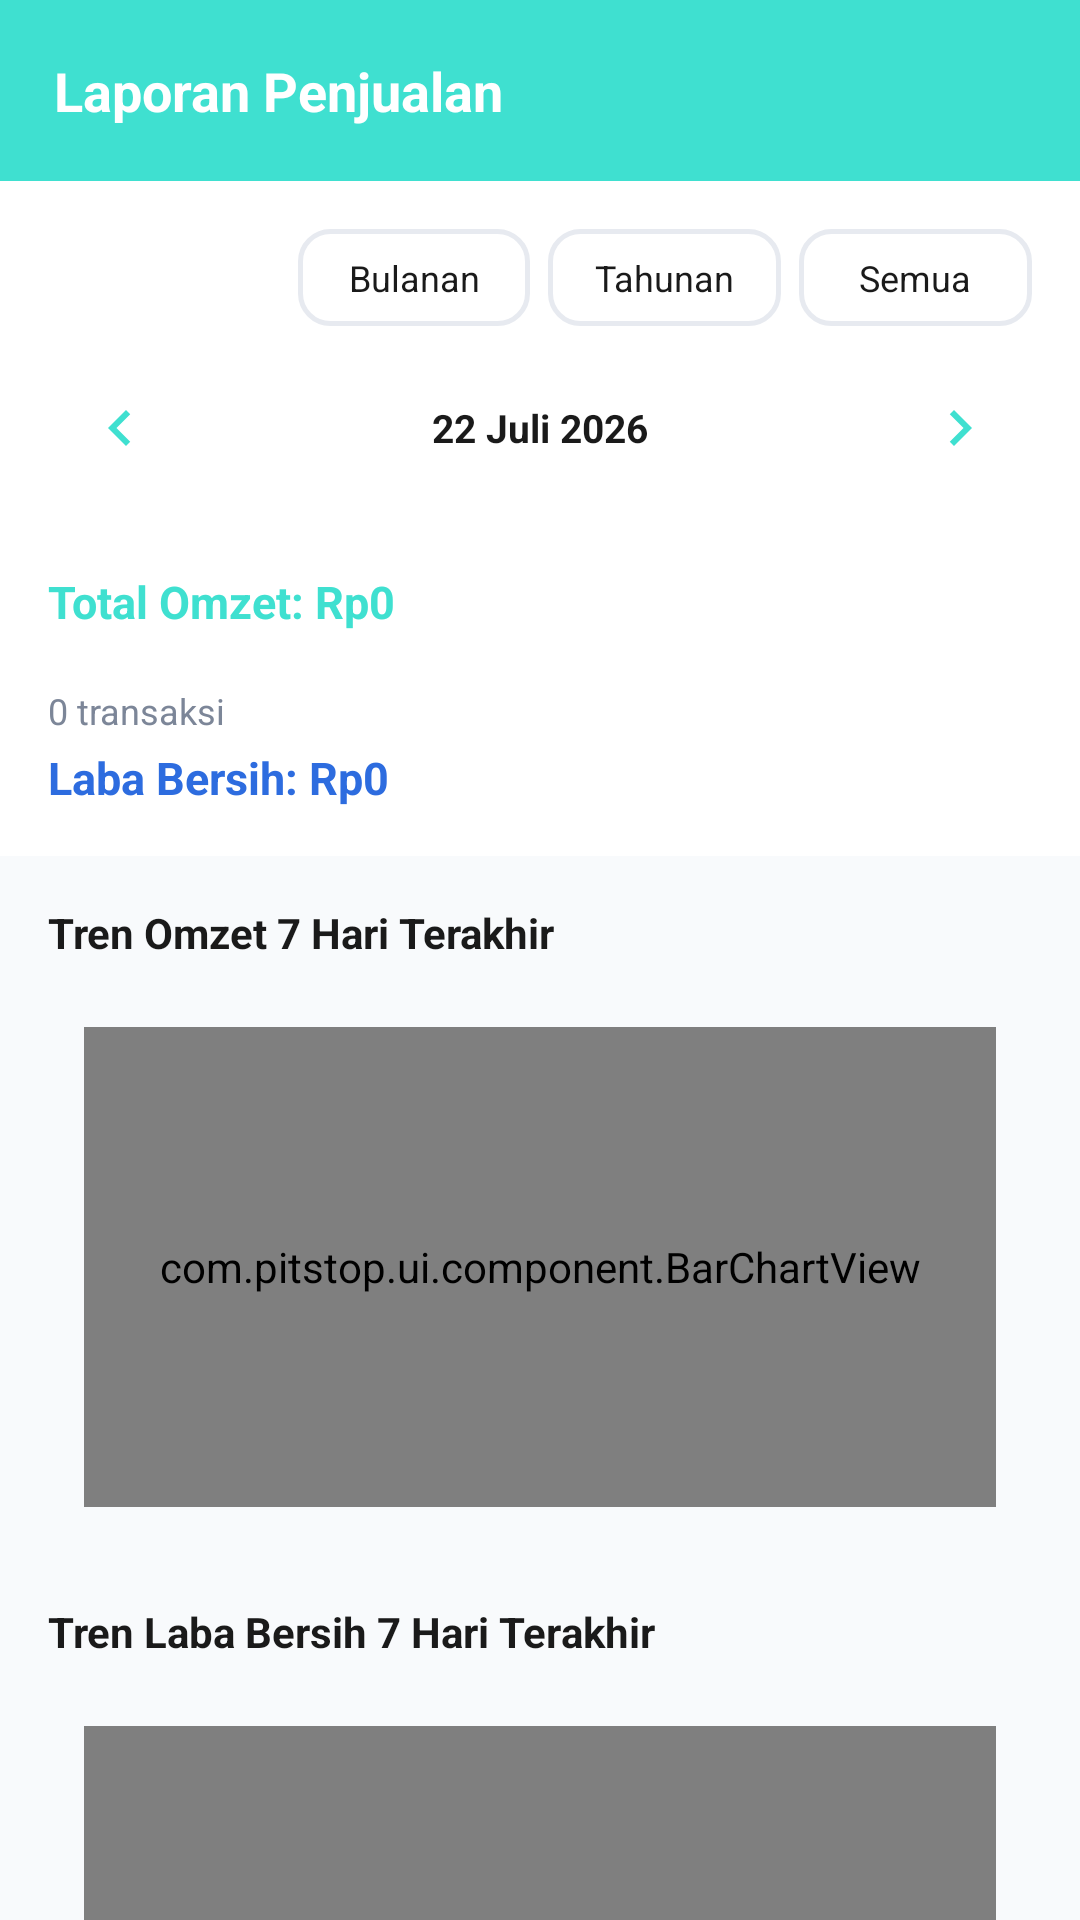

This screen was rendered from an Android layout file. Write that file and the resources it references.
<!-- AndroidManifest.xml: application theme Theme.Pitstop -->
<!-- res/layout/fragment_laporan.xml -->
<?xml version="1.0" encoding="utf-8"?>
<LinearLayout xmlns:android="http://schemas.android.com/apk/res/android"
    android:layout_width="match_parent"
    android:layout_height="match_parent"
    android:background="@color/background"
    android:orientation="vertical">

    <LinearLayout
        android:layout_width="match_parent"
        android:layout_height="wrap_content"
        android:background="@color/primary"
        android:gravity="center_vertical"
        android:orientation="horizontal"
        android:padding="18dp">

        <TextView
            android:layout_width="0dp"
            android:layout_height="wrap_content"
            android:layout_weight="1"
            android:text="@string/laporan_penjualan"
            android:textColor="@color/white"
            android:textSize="18sp"
            android:textStyle="bold" />
    </LinearLayout>

    <LinearLayout
        android:layout_width="match_parent"
        android:layout_height="wrap_content"
        android:background="@color/white"
        android:orientation="vertical"
        android:padding="16dp">

        <LinearLayout
            android:layout_width="match_parent"
            android:layout_height="wrap_content"
            android:layout_marginBottom="10dp"
            android:orientation="horizontal">

            <TextView
                android:id="@+id/btnHarian"
                android:layout_width="0dp"
                android:layout_height="wrap_content"
                android:layout_marginEnd="6dp"
                android:layout_weight="1"
                android:background="@drawable/bg_pill_selected"
                android:gravity="center"
                android:padding="8dp"
                android:text="@string/harian"
                android:textColor="@color/white"
                android:textSize="12sp" />

            <TextView
                android:id="@+id/btnBulanan"
                android:layout_width="0dp"
                android:layout_height="wrap_content"
                android:layout_marginEnd="6dp"
                android:layout_weight="1"
                android:background="@drawable/bg_pill_outline"
                android:gravity="center"
                android:padding="8dp"
                android:text="@string/bulanan"
                android:textColor="@color/black"
                android:textSize="12sp" />

            <TextView
                android:id="@+id/btnTahunan"
                android:layout_width="0dp"
                android:layout_height="wrap_content"
                android:layout_marginEnd="6dp"
                android:layout_weight="1"
                android:background="@drawable/bg_pill_outline"
                android:gravity="center"
                android:padding="8dp"
                android:text="@string/tahunan"
                android:textColor="@color/black"
                android:textSize="12sp" />

            <TextView
                android:id="@+id/btnSemua"
                android:layout_width="0dp"
                android:layout_height="wrap_content"
                android:layout_weight="1"
                android:background="@drawable/bg_pill_outline"
                android:gravity="center"
                android:padding="8dp"
                android:text="@string/semua"
                android:textColor="@color/black"
                android:textSize="12sp" />
        </LinearLayout>

        <LinearLayout
            android:id="@+id/rowNavigasiPeriode"
            android:layout_width="match_parent"
            android:layout_height="wrap_content"
            android:layout_marginBottom="10dp"
            android:background="@drawable/bg_stat_card"
            android:gravity="center_vertical"
            android:orientation="horizontal"
            android:padding="6dp">

            <ImageButton
                android:id="@+id/btnPeriodeSebelumnya"
                android:layout_width="36dp"
                android:layout_height="36dp"
                android:background="@android:color/transparent"
                android:contentDescription="@string/sebelum"
                android:src="@drawable/ic_chevron_left" />

            <TextView
                android:id="@+id/tvLabelPeriode"
                android:layout_width="0dp"
                android:layout_height="wrap_content"
                android:layout_weight="1"
                android:gravity="center"
                android:text="@string/_22_juli_2026"
                android:textColor="@color/black"
                android:textSize="13sp"
                android:textStyle="bold" />

            <ImageButton
                android:id="@+id/btnPeriodeBerikutnya"
                android:layout_width="36dp"
                android:layout_height="36dp"
                android:background="@android:color/transparent"
                android:contentDescription="@string/sesudah"
                android:src="@drawable/ic_chevron_right" />
        </LinearLayout>

        <LinearLayout
            android:layout_width="match_parent"
            android:layout_height="wrap_content"
            android:gravity="center_vertical"
            android:orientation="horizontal">

            <TextView
                android:id="@+id/tvTotalOmzet"
                android:layout_width="0dp"
                android:layout_height="wrap_content"
                android:layout_gravity="center_vertical"
                android:layout_weight="1"
                android:text="@string/total_omzet_rp0"
                android:textColor="@color/primary"
                android:textSize="15sp"
                android:textStyle="bold" />

            <ImageButton
                android:id="@+id/btnUnduhSemuaStruk"
                android:layout_width="40dp"
                android:layout_height="40dp"
                android:layout_marginEnd="8dp"
                android:background="@drawable/bg_button_primary"
                android:contentDescription="@string/unduh_semua_struk_pdf"
                android:padding="9dp"
                android:src="@drawable/ic_download" />

            <Button
                android:id="@+id/btnExport"
                android:layout_width="wrap_content"
                android:layout_height="wrap_content"
                android:background="@drawable/bg_button_accent"
                android:paddingStart="16dp"
                android:paddingEnd="16dp"
                android:text="@string/export_excel"
                android:textAllCaps="false"
                android:textColor="@color/white" />
        </LinearLayout>

        <TextView
            android:id="@+id/tvJumlahTransaksi"
            android:layout_width="match_parent"
            android:layout_height="wrap_content"
            android:layout_marginTop="4dp"
            android:text="@string/_0_transaksi"
            android:textColor="@color/grey"
            android:textSize="12sp" />

        <TextView
            android:id="@+id/tvTotalLaba"
            android:layout_width="match_parent"
            android:layout_height="wrap_content"
            android:layout_marginTop="4dp"
            android:text="@string/laba_bersih_rp0"
            android:textColor="@color/accent"
            android:textSize="15sp"
            android:textStyle="bold" />

    </LinearLayout>

    
    <androidx.core.widget.NestedScrollView
        android:layout_width="match_parent"
        android:layout_height="wrap_content"
        android:background="@color/background">

        <LinearLayout
            android:layout_width="match_parent"
            android:layout_height="wrap_content"
            android:orientation="vertical"
            android:padding="16dp">

            <TextView
                android:id="@+id/tvLabelGrafik"
                android:layout_width="wrap_content"
                android:layout_height="wrap_content"
                android:layout_marginBottom="10dp"
                android:text="@string/tren_omzet_7_hari_terakhir"
                android:textColor="@color/black"
                android:textSize="14sp"
                android:textStyle="bold" />

            <LinearLayout
                android:layout_width="match_parent"
                android:layout_height="wrap_content"
                android:layout_marginBottom="20dp"
                android:background="@drawable/bg_stat_card"
                android:orientation="vertical"
                android:padding="12dp">

                <com.pitstop.ui.component.BarChartView
                    android:id="@+id/chartOmzet"
                    android:layout_width="match_parent"
                    android:layout_height="160dp" />
            </LinearLayout>

            <TextView
                android:id="@+id/tvLabelGrafikLaba"
                android:layout_width="wrap_content"
                android:layout_height="wrap_content"
                android:layout_marginBottom="10dp"
                android:text="@string/tren_laba_bersih_7_hari_terakhir"
                android:textColor="@color/black"
                android:textSize="14sp"
                android:textStyle="bold" />

            <LinearLayout
                android:layout_width="match_parent"
                android:layout_height="wrap_content"
                android:layout_marginBottom="20dp"
                android:background="@drawable/bg_stat_card"
                android:orientation="vertical"
                android:padding="12dp">

                <com.pitstop.ui.component.BarChartView
                    android:id="@+id/chartLaba"
                    android:layout_width="match_parent"
                    android:layout_height="160dp" />
            </LinearLayout>

            <TextView
                android:id="@+id/tvLabelProdukTerlaris"
                android:layout_width="wrap_content"
                android:layout_height="wrap_content"
                android:layout_marginBottom="10dp"
                android:text="@string/produk_terlaris_periode_ini"
                android:textColor="@color/black"
                android:textSize="14sp"
                android:textStyle="bold" />

            <androidx.recyclerview.widget.RecyclerView
                android:id="@+id/rvProdukTerlaris"
                android:layout_width="match_parent"
                android:layout_height="wrap_content"
                android:nestedScrollingEnabled="false" />

            <TextView
                android:id="@+id/tvProdukTerlarisKosong"
                android:layout_width="match_parent"
                android:layout_height="wrap_content"
                android:gravity="center"
                android:padding="12dp"
                android:text="@string/belum_ada_produk_terjual_pada_periode_ini"
                android:textColor="@color/grey"
                android:textSize="12sp"
                android:visibility="gone" />

        </LinearLayout>
    </androidx.core.widget.NestedScrollView>
    

    <View
        android:layout_width="match_parent"
        android:layout_height="1dp"
        android:background="@color/light_grey" />

    <androidx.recyclerview.widget.RecyclerView
        android:id="@+id/rvLaporan"
        android:layout_width="match_parent"
        android:layout_height="0dp"
        android:layout_weight="1"
        android:clipToPadding="false"
        android:padding="12dp" />

    <TextView
        android:id="@+id/tvEmpty"
        android:layout_width="match_parent"
        android:layout_height="wrap_content"
        android:gravity="center"
        android:padding="24dp"
        android:text="@string/belum_ada_transaksi_pada_periode_ini"
        android:textColor="@color/grey"
        android:visibility="gone" />

</LinearLayout>
<!-- resources referenced by this layout -->
<resources>
  <color name="accent">#2D6CDF</color>
  <color name="background">#F8FAFC</color>
  <color name="black">#1A1A1A</color>
  <color name="grey">#7C8698</color>
  <color name="light_grey">#E7EAF0</color>
  <color name="primary">#3fe0d0</color>
  <color name="white">#FFFFFF</color>
  <!-- drawable bg_pill_outline (drawable) -->
  <?xml version="1.0" encoding="utf-8"?>
  <shape xmlns:android="http://schemas.android.com/apk/res/android">
      <solid android:color="@color/white" />
      <corners android:radius="10dp" />
      <stroke android:width="1.5dp" android:color="@color/light_grey" />
  </shape>
  <!-- drawable ic_chevron_left (drawable) -->
  <vector xmlns:android="http://schemas.android.com/apk/res/android"
      android:width="24dp" android:height="24dp" android:viewportWidth="24" android:viewportHeight="24">
      <path android:fillColor="@color/primary" android:pathData="M15.41,7.41L14,6l-6,6 6,6 1.41,-1.41L10.83,12z"/>
  </vector>
  <!-- drawable ic_chevron_right (drawable) -->
  <vector xmlns:android="http://schemas.android.com/apk/res/android"
      android:width="24dp" android:height="24dp" android:viewportWidth="24" android:viewportHeight="24">
      <path android:fillColor="@color/primary" android:pathData="M8.59,16.59L10,18l6,-6 -6,-6 -1.41,1.41L13.17,12z"/>
  </vector>
  <!-- drawable ic_download (drawable) -->
  <vector xmlns:android="http://schemas.android.com/apk/res/android"
      android:width="22dp" android:height="22dp" android:viewportWidth="24" android:viewportHeight="24" android:tint="@color/white">
      <path android:fillColor="@android:color/white" android:pathData="M19,9h-4V3H9v6H5l7,7 7,-7zM5,18v2h14v-2H5z"/>
  </vector>
  <string name="_0_transaksi">0 transaksi</string>
  <string name="_22_juli_2026">22 Juli 2026</string>
  <string name="belum_ada_produk_terjual_pada_periode_ini">Belum ada produk terjual pada periode ini</string>
  <string name="belum_ada_transaksi_pada_periode_ini">Belum ada transaksi pada periode ini</string>
  <string name="bulanan">Bulanan</string>
  <string name="export_excel">Export Excel</string>
  <string name="harian">Harian</string>
  <string name="laba_bersih_rp0">Laba Bersih: Rp0</string>
  <string name="laporan_penjualan">Laporan Penjualan</string>
  <string name="produk_terlaris_periode_ini">Produk Terlaris (periode ini)</string>
  <string name="sebelum">sebelum</string>
  <string name="semua">Semua</string>
  <string name="sesudah">sesudah</string>
  <string name="tahunan">Tahunan</string>
  <string name="total_omzet_rp0">Total Omzet: Rp0</string>
  <string name="tren_laba_bersih_7_hari_terakhir">Tren Laba Bersih 7 Hari Terakhir</string>
  <string name="tren_omzet_7_hari_terakhir">Tren Omzet 7 Hari Terakhir</string>
  <string name="unduh_semua_struk_pdf">Download Semua Struk (PDF)</string>
  <style name="Theme.Pitstop" parent="Theme.MaterialComponents.Light.NoActionBar">
          <item name="colorPrimary">@color/primary</item>
          <item name="colorPrimaryDark">@color/primary_dark</item>
          <item name="colorAccent">@color/accent</item>
          <item name="android:windowBackground">@color/background</item>
          <item name="android:statusBarColor">@color/primary</item>
  
          
          <item name="android:textColorPrimary">@color/black</item>
          <item name="android:textColorSecondary">@color/grey</item>
          <item name="android:textColorHint">@color/grey</item>
  
          
          <item name="alertDialogTheme">@style/ThemeOverlay.Pitsop.Dialog</item>
      </style>
  <color name="primary_dark">#0D1F3D</color>
  <style name="ThemeOverlay.Pitsop.Dialog" parent="ThemeOverlay.MaterialComponents.Dialog.Alert">
          <item name="android:windowBackground">@color/white</item>
          <item name="android:textColorPrimary">@color/black</item>
          <item name="android:textColorSecondary">@color/grey</item>
      </style>
</resources>
